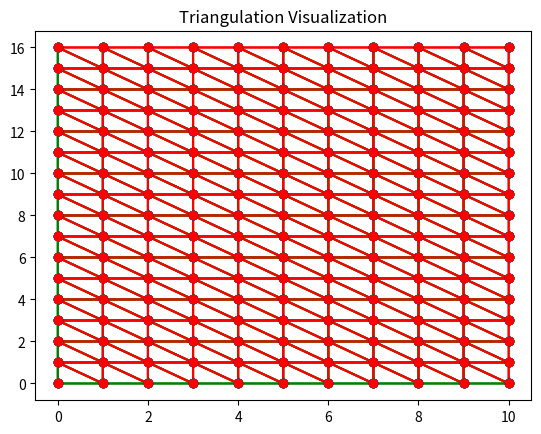

Generate this figure with matplotlib:
# ---
# jupyter:
#   jupytext:
#     formats: ipynb,py:percent
#     text_representation:
#       extension: .py
#       format_name: percent
#       format_version: '1.3'
#       jupytext_version: 1.15.0
#   kernelspec:
#     display_name: Python 3.9.13 ('hark-gpu')
#     language: python
#     name: python3
# ---

# %%
import matplotlib.tri as tri
import matplotlib.pyplot as plt

import numpy as np


# %%
xlen = 10
ylen = 16
xPoints = np.arange(0, xlen + 1, 1)
yPoints = np.arange(0, ylen + 1, 1)

gridPoints = np.array([[[x, y] for y in yPoints] for x in xPoints])
a = [
    [i + j * (ylen + 1), (i + 1) + j * (ylen + 1), i + (j + 1) * (ylen + 1)]
    for i in range(ylen)
    for j in range(xlen)
]

triang_a = tri.Triangulation(
    gridPoints[:, :, 0].flatten(), gridPoints[:, :, 1].flatten(), a
)


plt.triplot(triang_a, "go-")
plt.plot(gridPoints[:, :, 0], gridPoints[:, :, 1], "bo")
plt.title("Triangulation Visualization")


# %%
xlen = 10
ylen = 16
xPoints = np.arange(0, xlen + 1, 1)
yPoints = np.arange(0, ylen + 1, 1)

gridPoints = np.array([[[x, y] for y in yPoints] for x in xPoints])

b = [
    [(i + 1) + (j + 1) * (ylen + 1), (i + 1) + j * (ylen + 1), i + (j + 1) * (ylen + 1)]
    for i in range(ylen)
    for j in range(xlen)
]


triang_b = tri.Triangulation(
    gridPoints[:, :, 0].flatten(), gridPoints[:, :, 1].flatten(), b
)

plt.triplot(triang_b, "ro-")
plt.plot(gridPoints[:, :, 0], gridPoints[:, :, 1], "bo")
plt.title("Triangulation Visualization")


# %%
plt.triplot(triang_a, "go-")
plt.triplot(triang_b, "ro-")

# %%
